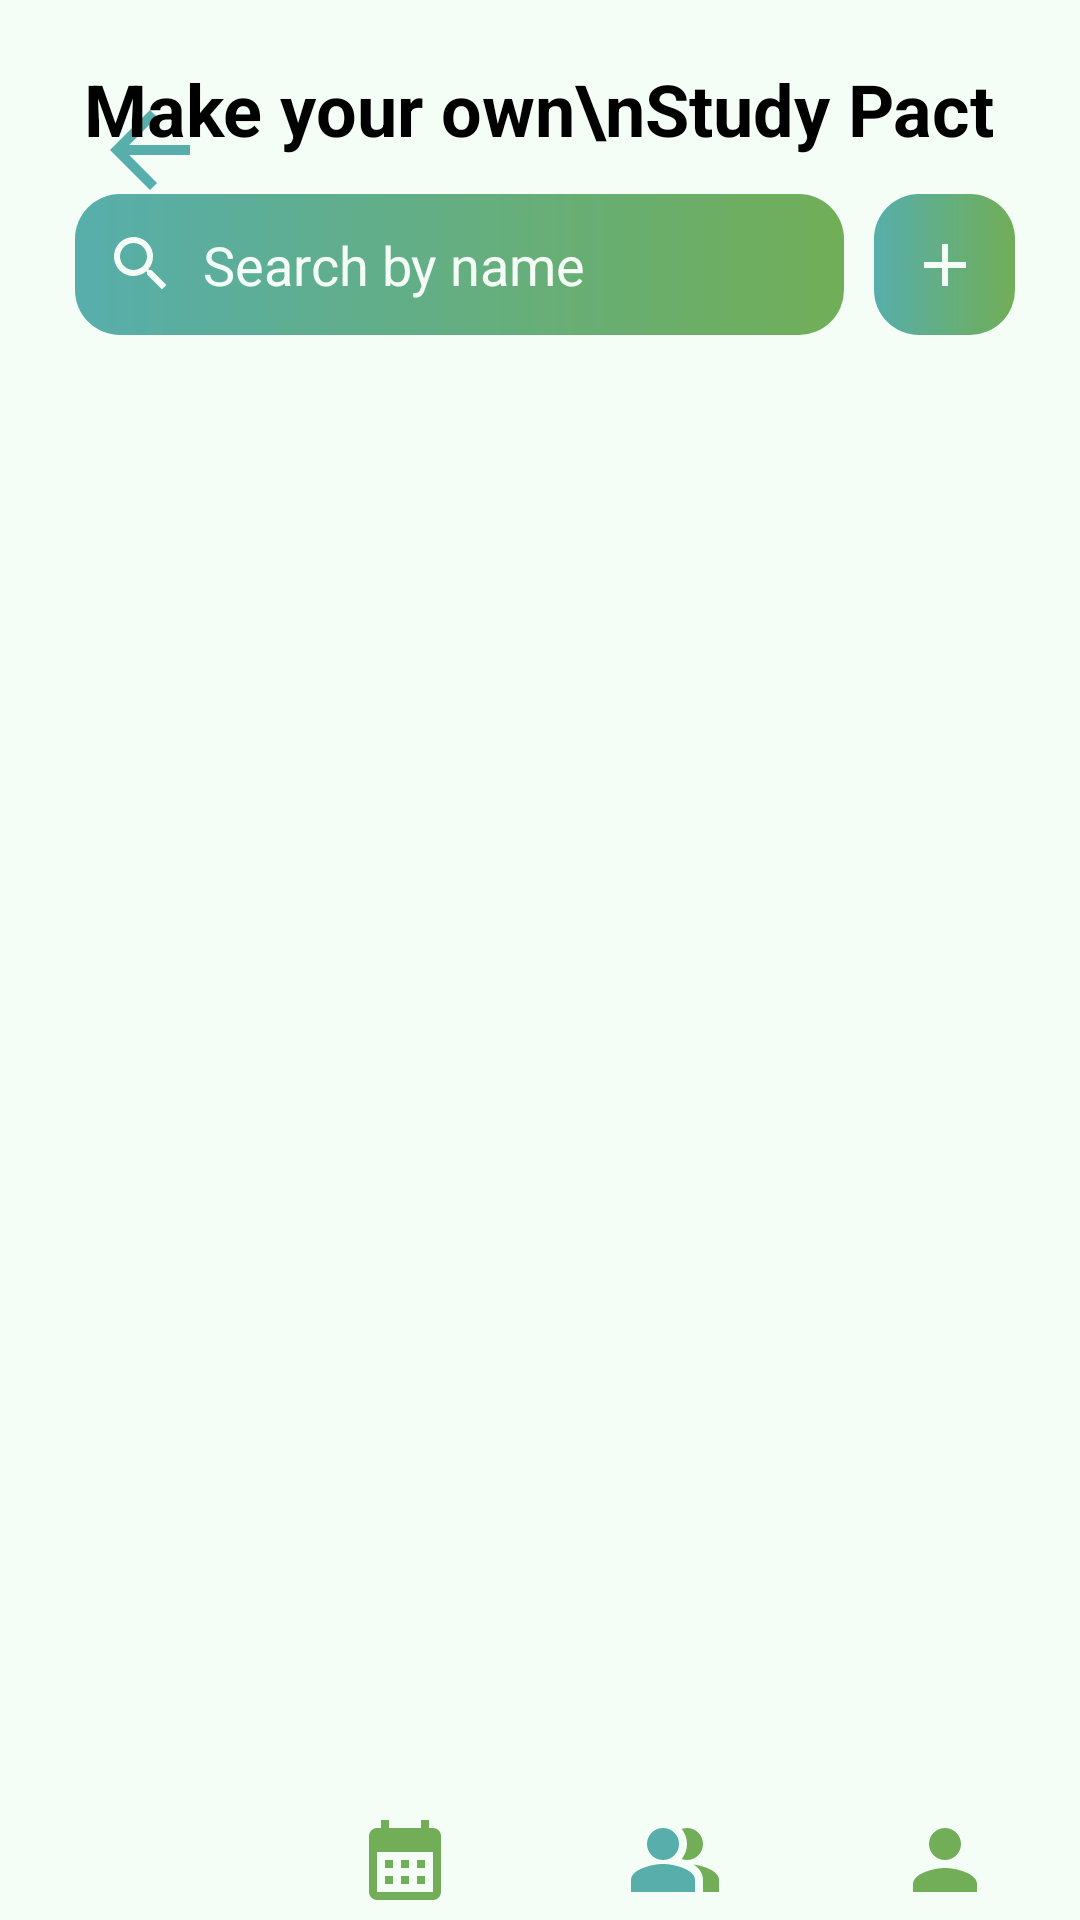

This screen was rendered from an Android layout file. Write that file and the resources it references.
<!-- AndroidManifest.xml: application theme Theme.Group10MCO -->
<!-- res/layout/activity_spself.xml -->
<?xml version="1.0" encoding="utf-8"?>
<androidx.constraintlayout.widget.ConstraintLayout xmlns:android="http://schemas.android.com/apk/res/android"
    xmlns:app="http://schemas.android.com/apk/res-auto"
    xmlns:tools="http://schemas.android.com/tools"
    android:id="@+id/main"
    android:layout_width="match_parent"
    android:layout_height="match_parent"
    android:background="@color/babyGreen"
    tools:context=".SPSelf">

    <ImageButton
        android:id="@+id/btnReturn"
        android:layout_width="50dp"
        android:layout_height="50dp"
        android:layout_marginStart="25dp"
        android:layout_marginTop="25dp"
        android:background="@drawable/return_button"
        android:src="@drawable/return_arrow"
        app:layout_constraintBottom_toBottomOf="parent"
        app:layout_constraintEnd_toEndOf="parent"
        app:layout_constraintHorizontal_bias="0.0"
        app:layout_constraintStart_toStartOf="parent"
        app:layout_constraintTop_toTopOf="parent"
        app:layout_constraintVertical_bias="0.0" />

    <TextView
        android:id="@+id/txvTitle"
        android:layout_width="wrap_content"
        android:layout_height="wrap_content"
        android:layout_marginTop="20dp"
        android:text="Make your own\nStudy Pact"
        android:textAlignment="center"
        android:textColor="#000000"
        android:textSize="24sp"
        android:textStyle="bold"
        app:layout_constraintBottom_toBottomOf="parent"
        app:layout_constraintEnd_toEndOf="parent"
        app:layout_constraintHorizontal_bias="0.497"
        app:layout_constraintStart_toStartOf="parent"
        app:layout_constraintTop_toTopOf="parent"
        app:layout_constraintVertical_bias="0.0" />

    <EditText
        android:id="@+id/search"
        android:layout_width="0dp"
        android:layout_height="47dp"
        android:layout_marginStart="25dp"
        android:layout_marginEnd="10dp"
        android:background="@drawable/button_gradient1"
        android:drawableStart="@drawable/search"
        android:ems="10"
        android:hint="  Search by name"
        android:inputType="text"
        android:paddingLeft="10sp"
        android:textColor="@color/babyGreen"
        android:textColorHint="@color/babyGreen"
        app:layout_constraintBottom_toBottomOf="parent"
        app:layout_constraintEnd_toStartOf="@+id/btnAddSP"
        app:layout_constraintHorizontal_bias="1.0"
        app:layout_constraintStart_toStartOf="parent"
        app:layout_constraintTop_toBottomOf="@+id/txvTitle"
        app:layout_constraintVertical_bias="0.023" />

    <ImageButton
        android:id="@+id/btnAddSP"
        android:layout_width="47dp"
        android:layout_height="47dp"
        android:background="@drawable/button_gradient1"
        android:src="@drawable/add"
        app:layout_constraintBottom_toBottomOf="parent"
        app:layout_constraintEnd_toEndOf="parent"
        app:layout_constraintHorizontal_bias="0.931"
        app:layout_constraintStart_toStartOf="parent"
        app:layout_constraintTop_toBottomOf="@+id/txvTitle"
        app:layout_constraintVertical_bias="0.023" />

    <androidx.recyclerview.widget.RecyclerView
        android:id="@+id/rcvStudyPacts"
        android:layout_width="0dp"
        android:layout_height="0dp"
        android:layout_marginStart="25dp"
        android:layout_marginTop="15dp"
        android:layout_marginEnd="25dp"
        android:layout_marginBottom="15dp"
        android:paddingTop="5dp"
        android:paddingBottom="5dp"
        app:layout_constraintBottom_toTopOf="@+id/lyvFooter"
        app:layout_constraintEnd_toEndOf="parent"
        app:layout_constraintHorizontal_bias="1.0"
        app:layout_constraintStart_toStartOf="parent"
        app:layout_constraintTop_toBottomOf="@+id/search"
        app:layout_constraintVertical_bias="0.005" />

    <LinearLayout
        android:id="@+id/lyvFooter"
        android:layout_width="match_parent"
        android:layout_height="wrap_content"
        android:background="@color/babyGreen"
        android:gravity="center"
        android:orientation="horizontal"
        app:layout_constraintTop_toTopOf="parent"
        app:layout_constraintBottom_toBottomOf="parent"
        app:layout_constraintStart_toStartOf="parent"
        app:layout_constraintEnd_toEndOf="parent"
        app:layout_constraintVertical_bias="1.0"
        tools:layout_editor_absoluteY="731dp">

        <ImageButton
            android:id="@+id/btnHome"
            android:layout_width="0dp"
            android:layout_height="wrap_content"
            android:layout_weight="1"
            android:adjustViewBounds="true"
            android:background="@color/babyGreen"
            android:maxWidth="40dp"
            android:maxHeight="40dp"
            android:padding="4dp"
            android:scaleType="centerInside"
            android:src="@drawable/house_md" />

        <ImageButton
            android:id="@+id/btnCalendar"
            android:layout_width="0dp"
            android:layout_height="wrap_content"
            android:layout_weight="1"
            android:adjustViewBounds="true"
            android:background="@color/babyGreen"
            android:maxWidth="40dp"
            android:maxHeight="40dp"
            android:padding="4dp"
            android:scaleType="centerInside"
            android:src="@drawable/calendar" />

        <ImageButton
            android:id="@+id/btnStudyPact"
            android:layout_width="0dp"
            android:layout_height="wrap_content"
            android:layout_weight="1"
            android:adjustViewBounds="true"
            android:background="@color/babyGreen"
            android:maxWidth="40dp"
            android:maxHeight="40dp"
            android:padding="4dp"
            android:scaleType="centerInside"
            android:src="@drawable/study_pact_icon" />

        <ImageButton
            android:id="@+id/btnAccount"
            android:layout_width="0dp"
            android:layout_height="wrap_content"
            android:layout_weight="1"
            android:adjustViewBounds="true"
            android:background="@color/babyGreen"
            android:maxWidth="40dp"
            android:maxHeight="40dp"
            android:padding="4dp"
            android:scaleType="centerInside"
            android:src="@drawable/person" />
    </LinearLayout>


</androidx.constraintlayout.widget.ConstraintLayout>
<!-- resources referenced by this layout -->
<resources>
  <color name="babyGreen">#F4FEF7</color>
  <!-- drawable add (drawable) -->
  <vector xmlns:android="http://schemas.android.com/apk/res/android" android:height="24dp"  android:viewportHeight="24" android:viewportWidth="24" android:width="24dp">
        
      <path android:fillColor="@color/babyGreen" android:pathData="M19,13h-6v6h-2v-6H5v-2h6V5h2v6h6v2z"/>
      
  </vector>
  <!-- drawable button_gradient1 (drawable) -->
  <?xml version="1.0" encoding="utf-8"?>
  <shape xmlns:android="http://schemas.android.com/apk/res/android"
      android:shape="rectangle">
      <corners android:radius="15dp" />
      <gradient
          android:type="linear"
          android:angle="0"
          android:startColor="@color/oceanBlue"
          android:endColor="@color/swampyGreen"/>
  </shape>
  <!-- drawable calendar (drawable) -->
  <vector xmlns:android="http://schemas.android.com/apk/res/android" android:height="65dp" android:viewportHeight="24" android:viewportWidth="24" android:width="65dp">
        
      <path android:fillColor="@color/swampyGreen" android:pathData="M19,4h-1V2h-2v2H8V2H6v2H5C3.89,4 3.01,4.9 3.01,6L3,20c0,1.1 0.89,2 2,2h14c1.1,0 2,-0.9 2,-2V6C21,4.9 20.1,4 19,4zM19,20H5V10h14V20zM9,14H7v-2h2V14zM13,14h-2v-2h2V14zM17,14h-2v-2h2V14zM9,18H7v-2h2V18zM13,18h-2v-2h2V18zM17,18h-2v-2h2V18z"/>
      
  </vector>
  <!-- drawable house_md (drawable) -->
  <vector xmlns:android="http://schemas.android.com/apk/res/android" android:height="30dp"  android:viewportHeight="24" android:viewportWidth="24" android:width="30dp">
        
      <path android:fillColor="@color/babyGreen" android:pathData="M10,20v-6h4v6h5v-8h3L12,3 2,12h3v8z"/>
      
  </vector>
  <!-- drawable person (drawable) -->
  <vector xmlns:android="http://schemas.android.com/apk/res/android" android:height="65dp"  android:viewportHeight="24" android:viewportWidth="24" android:width="65dp">
        
      <path android:fillColor="@color/swampyGreen" android:pathData="M12,12c2.21,0 4,-1.79 4,-4s-1.79,-4 -4,-4 -4,1.79 -4,4 1.79,4 4,4zM12,14c-2.67,0 -8,1.34 -8,4v2h16v-2c0,-2.66 -5.33,-4 -8,-4z"/>
      
  </vector>
  <!-- drawable return_arrow (drawable) -->
  <vector xmlns:android="http://schemas.android.com/apk/res/android" android:autoMirrored="true" android:height="40dp" android:tint="@color/oceanBlue" android:viewportHeight="24" android:viewportWidth="24" android:width="40dp">
        
      <path android:fillColor="@color/oceanBlue" android:pathData="M20,11H7.83l5.59,-5.59L12,4l-8,8 8,8 1.41,-1.41L7.83,13H20v-2z"/>
      
  </vector>
  <!-- drawable return_button (drawable) -->
  <?xml version="1.0" encoding="utf-8"?>
  <shape xmlns:android="http://schemas.android.com/apk/res/android"
      android:shape="rectangle">
      <corners android:radius="1000dp" />
      <solid android:color="@color/babyGreen" />
  </shape>
  <!-- drawable search (drawable) -->
  <vector xmlns:android="http://schemas.android.com/apk/res/android" android:height="24dp" android:viewportHeight="24" android:viewportWidth="24" android:width="24dp">
        
      <path android:fillColor="@color/babyGreen" android:pathData="M15.5,14h-0.79l-0.28,-0.27C15.41,12.59 16,11.11 16,9.5 16,5.91 13.09,3 9.5,3S3,5.91 3,9.5 5.91,16 9.5,16c1.61,0 3.09,-0.59 4.23,-1.57l0.27,0.28v0.79l5,4.99L20.49,19l-4.99,-5zM9.5,14C7.01,14 5,11.99 5,9.5S7.01,5 9.5,5 14,7.01 14,9.5 11.99,14 9.5,14z"/>
      
  </vector>
  <style name="Theme.Group10MCO" parent="Theme.AppCompat.Light.DarkActionBar" />
  <color name="oceanBlue">#57AEAB</color>
  <color name="swampyGreen">#71AE57</color>
</resources>
